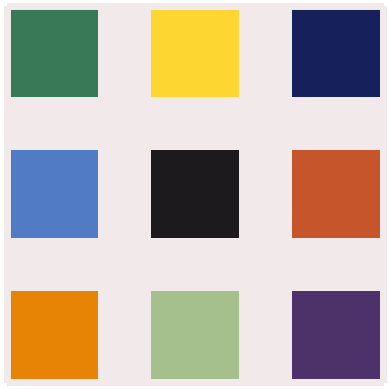

Write the Python code that produced this figure. (Note: this script raises an exception after producing the figure.)
"""Array-based replication of selected artworks by Ellsworth Kelly.

Created by Sadie Bartholomew, 2019.

TODO for this mini-project:
  * refactor to make data procesing code less coupled;
  * fix minor bug where grid-lines as square borders e.g. for S1_DESIGN
    are not exactly aligned with the edges of the squares;
  * fix another minor bug whereby there are small gaps at corners in any
    borders due to their creation by offset on spines;
  * to make the images look less artificial:
    * utilise a function to apply a slight random variation in colour for
      each square plotted associated with each colour in the scheme;
    * effective hinton diagram to make squares vary slightly in size: see
      https://matplotlib.org/examples/specialty_plots/hinton_demo.html.

"""


from matplotlib.colors import ListedColormap
from matplotlib.patches import Polygon
from matplotlib.collections import PatchCollection
import matplotlib.pyplot as plt
import numpy as np


# 'Nine Squares', source: tate.org.uk/art/artworks/kelly-nine-squares-p77435
#
# Tuple items are, in order:
#   1. configuration parameters;
#   2. the background colour, in R,G,B Decimal Code (3-tuple of ints 0-255);
#   3. the other colours used in the design, also in R,G,B Decimal Code.
#      Note: the order of these matters for the plotting logic, so we rely
#      on the dictionary ordering property for iteration of Python 3.
NS_DESIGN = (
    (3, 10, 6, 5.0),
    (242, 233, 234),
    {
        "NS_GREEN": (57, 121, 87),
        "NS_YELLOW": (253, 214, 49),
        "NS_BLUE": (22, 32, 91),
        "NS_LIGHTBLUE": (81, 123, 197),
        "NS_BLACK": (28, 26, 29),
        "NS_ORANGE": (198, 85, 43),
        "NS_LIGHTORANGE": (231, 132, 5),
        "NS_LIGHTGREEN": (165, 192, 141),
        "NS_PURPLE": (77, 50, 105),
    },
)

# 'Spectrum I', source: ellsworthkelly.org/work/spectrum-i/
#
# The tuple has only one item, the design colours, in R,G,B Decimal Code.
# Note: there is no background hence no designated background colour, &
# as in the NS design above, the order of colours matters i.e. we rely
# on Python 3 dict ordering.
S1_DESIGN = {
    "S1_YELLOW": (253, 226, 24),
    "S1_LIGHTGREEN": (89, 172, 80),
    "S1_GREEN": (1, 146, 59),
    "S1_TEAL": (1, 124, 104),
    "S1_LIGHTERBLUE": (1, 105, 166),
    "S1_BLUE": (46, 85, 162),
    "S1_PURPLE": (110, 66, 133),
    "S1_PUCE": (156, 70, 107),
    "S1_MAGENTA": (184, 49, 82),
    "S1_RED": (222, 38, 47),
    "S1_ORANGE": (231, 71, 45),
    "S1_LIGHTERORANGE": (236, 112, 52),
    "S1_DARKYELLOW": (247, 171, 25),
}

# SCABC 2 and 4 use many similar colours to e/o, so share definitions:
SCABCX_COLOURS = {
    "SCABCX_YELLOW": (223, 196, 84),
    "SCABCX_TERRACOTTA": (160, 50, 46),
    "SCABCX_LIGHTTERRACOTTA": (182, 76, 56),
    "SCABCX_ORANGE": (221, 137, 60),
    "SCABCX_SAND": (211, 156, 83),
    "SCABCX_BROWN": (123, 86, 59),
    "SCABCX_BEIGE": (220, 167, 146),
    "SCABCX_PLUM": (136, 66, 101),
    "SCABCX_LILAC": (190, 170, 181),
    "SCABCX_PALEGREEN": (181, 188, 131),
    "SCABCX_LIGHTGREEN": (147, 179, 96),
    "SCABCX_LIGHTBLUE": (112, 168, 201),
}
# Unique colours for SCABCX designs to add the above for each case:
SCABC2_UNIQUE = {
    "SCABC2_DARKGREYBLUE": (64, 68, 84),
    "SCABC2_BLACK": (49, 46, 42),  # lighter black than for SCABC4
    "SCABC2_BLUE": (69, 87, 162),
    "SCABC2_GREEN": (120, 137, 112),
}
SCABC4_UNIQUE = {
    "SCABC4_LIGHTERBLUE": (26, 67, 150),
    "SCABC4_BLUE": (27, 47, 115),
    "SCABC4_NAVYBLUE": (2, 54, 97),
    "SCABC4_BRIGHTORANGE": (206, 90, 23),
    "SCABC4_GREEN": (37, 106, 85),
}

# Data for all 'by chance' works in the same form for processing
BY_CHANCE_SHARED_PLOTTING_CONFIG = (2, 9, 0.05)
BY_CHANCE_DESIGNS = {
    # 'Colors for a Large Wall',
    #     source: ellsworthkelly.org/work/colors-for-a-large-wall/
    "CFALW": (
        (8, 0.15, 0.05),
        (0.0, True),  # border and internal squares border ("grid")
        (245, 245, 245),
        {
            "CFALW_BLACK": (8, 4, 3),
            "CFALW_BROWN": (60, 10, 12),
            "CFALW_PURPLE": (73, 34, 98),
            "CFALW_LILAC": (176, 141, 185),
            "CFALW_PINK": (238, 126, 138),
            "CFALW_BLUE": (19, 71, 152),
            "CFALW_LIGHTBLUE": (13, 147, 208),
            "CFALW_DARKBLUE": (2, 39, 84),
            "CFALW_GREEN": (1, 80, 80),
            "CFALW_LIGHTGREEN": (156, 192, 164),
            "CFALW_YELLOW": (254, 218, 35),
            "CFALW_LIGHTORANGE": (242, 133, 2),
            "CFALW_RED": (230, 54, 30),
        },
    ),
    # 'Spectrum Colors Arranged by Chance II',
    #     source: moma.org/collection/works/37202
    "SCABC2": (
        (38, 0.48, 0.2),
        (3.0, False),
        (233, 227, 213),
        {**SCABCX_COLOURS, **SCABC2_UNIQUE},
    ),
    # 'Spectrum Colors Arranged by Chance IV',
    #     source: ellsworthkelly.org/work/spectrum-colors-arranged-by-chance/
    "SCABC4": (
        (38, 0.48, 0.2),
        (3.0, False),
        (8, 11, 11),
        {**SCABCX_COLOURS, **SCABC4_UNIQUE},
    ),
    # 'Spectrum Colors Arranged by Chance VII',
    #     source: ellsworthkelly.org/work/spectrum-colors-arranged-by-chance/
    "SCABC7": (
        (40, 0.0, 0.0),
        (0.0, False),
        (223, 200, 19),  # no background as such here, so just use BRIGHTYELLOW
        {
            "SCABC7_DARKTEAL": (0, 56, 82),
            "SCABC7_DULLYELLOW": (231, 184, 71),
            "SCABC7_LIGHTORANGE": (241, 153, 0),
            "SCABC7_ORANGE": (214, 79, 8),
            "SCABC7_BROWN": (157, 31, 7),
            "SCABC7_RED": (226, 50, 21),
            "SCABC7_PINK": (241, 148, 156),
            "SCABC7_PURPLE": (78, 17, 81),
            "SCABC7_PLUM": (97, 21, 58),
            "SCABC7_GREYLILAC": (197, 183, 198),
            "SCABC7_LIMEGREEN": (175, 192, 38),
            "SCABC7_LIGHTGREEN": (140, 193, 115),
            "SCABC7_GREEN": (0, 149, 101),
            "SCABC7_BRIGHTBLUE": (46, 174, 208),
            "SCABC7_LIGHTBLUE": (76, 145, 176),
            "SCABC7_BLUE": (15, 64, 141),
            "SCABC7_DARKBLUE": (33, 45, 122),
        },
    ),
}

# 'Cité', source: https://www.artsy.net/artwork/ellsworth-kelly-cite
CITE_DESIGN = {
    "n_rows": 4,
    "n_cols": 5,
    "lines_per_plot": 4,
    "face_colour": "#E7E3DE",
    "line_colour": "#1D1D1F",
}


def convert_rgb_tuple(tuple_256):
    """Convert R,G,B Decimal Code from 8-bit integers to [0, 1] floats.

    E.g. (255, 247, 0) -> (1., 0.9686... , 0.) representing a specific
    yellow colour, namely #FFF700 in Hex(ademical).

    """
    return tuple(float(rgb_int) / 255 for rgb_int in tuple_256)


def set_colours(colours_dict, background_colour=False):
    """Create a discrete custom colour map of all design colours."""
    # Force background by making it first in list:
    all_colours = list(colours_dict.values())
    if background_colour:
        all_colours.insert(0, background_colour)
    ns_cmap = [convert_rgb_tuple(rgb) for rgb in all_colours]
    return ListedColormap(ns_cmap)


def format_axes(
    ax,
    border_params,
    border_on_sqs_extent=None,
    face_colour=None,
    equal_aspect=True,
):
    """Customise the graphical decoration aspects for a given subplot.

    Notably hide the ticks and tick labels so it looks like a canvas
    rather than a grphical plot. Optionally add a border and/or some
    subtle lines separating each square plotted within the subplot.

    """
    if equal_aspect:
        ax.set_aspect("equal")
    # Hide labels and ticks but keep grid viewable if desired (border_on_sqs):
    ax.set_xticklabels([])
    ax.set_yticklabels([])
    ax.xaxis.set_ticks_position("none")
    ax.yaxis.set_ticks_position("none")
    if border_params:  # adds a border to each whole subplot
        border_width, border_colour = border_params
        for spine in ax.spines.values():  # use the spines as effective border
            spine.set_linewidth(border_width)
            spine.set_color(border_colour)
            # This offset makes the spine-based border just touch the design
            # edges, without overlapping any of the design:
            spine.set_position(("outward", border_width / 2))
    # This block must come after the above or the styling will be overwritten:
    if border_on_sqs_extent:  # adds subtle lines between each plotted square
        squares_array = np.arange(-0.5, border_on_sqs_extent, 1.0)
        # Shift gridlines from centre of each square to edges:
        ax.set_xticks(squares_array)
        ax.set_yticks(squares_array)
        ax.xaxis.grid(which="major", color="darkgrey", alpha=0.4)
        ax.yaxis.grid(which="major", color="darkgrey", alpha=0.4)
    if face_colour:
        ax.set_facecolor(face_colour)


def plot_one_image(name, image, cmap, border_params=False):
    """Plot a formatted image using a given colourmap."""
    if not border_params:  # the default is no border (including no spines)
        border_params = (0.0, "white")
    fig, ax = plt.subplots()
    ax.imshow(image, cmap=cmap)
    format_axes(ax, border_params)
    plt.savefig("img/%s.png" % name, format="png", bbox_inches="tight", dpi=1000)
    plt.show()


def plot_NS(ns_data):
    """Plot the replication of the 'Nine Squares' piece."""
    # Unpack required data:
    ns_parameters, ns_backgr, ns_colours = ns_data
    no_squares, sq_len, square_spacing, border_width = ns_parameters

    # Create array representing the 'grid' structure of the design:
    size = 3 * sq_len + 2 * square_spacing
    image = np.zeros((size, size))

    indiv_square = np.ones((sq_len, sq_len))
    range_args = (
        0,
        sq_len * no_squares + 2 * square_spacing,
        sq_len + square_spacing,
    )
    for pos_i in range(*range_args):
        for pos_j in range(*range_args):
            image[pos_i : sq_len + pos_i, pos_j : sq_len + pos_j] = indiv_square
            indiv_square += 1.0  # increments *all* elements in the array

    # Map colours to data values in order. Note: relies on Py3 dict ordering:
    border_p = (border_width, convert_rgb_tuple(ns_backgr))
    plot_one_image("NS", image, set_colours(ns_colours, ns_backgr), border_p)


def plot_S1(s1_data):
    """Plot the replication of the 'Spectrum I' piece."""
    # Create array representing the 'striped' structure of the design:
    size = len(s1_data.keys()) + 1  # +1 as two columns have same colour
    image_flat_data = np.array(list(range(size)) * size)
    image = image_flat_data.reshape(size, size)  # [0, 1, 2...] for all rows
    image[:, size - 1] = 0  # make final column same value (colour) as first

    # Map colours to data values in order. Note: relies on Py3 dict ordering:
    plot_one_image("S1", image, set_colours(s1_data), False)


def create_by_chance_image(tuning_params, backgr_colour, colours):
    """Create a 'by chance' design image array using random sampling."""
    # Unpack the data defining each invididual design:
    squares_per_side, circularity_param, offset_param = tuning_params

    image = np.random.uniform(size=(squares_per_side, squares_per_side))
    # Make outer squares more often background, otherwise it is just an array
    # of random colours:
    for i in range(squares_per_side):
        for j in range(squares_per_side):
            centre_dist = ((squares_per_side / 2 - i) ** 2 + (squares_per_side / 2 - j) ** 2) ** circularity_param
            centre_prob = 2 * centre_dist / squares_per_side - offset_param
            if np.random.random_sample() < centre_prob:
                image[i, j] = 0.0
    return (image, set_colours(colours, backgr_colour))


def plot_by_chance(design_choice, plot_four_subplots=True):
    """Plot generated replications of the chosen 'by chance' work."""
    # Unpack data:
    tuning, border_grid, backgr_col, col = BY_CHANCE_DESIGNS[design_choice]
    border_width, grid_on = border_grid
    if plot_four_subplots:
        plots_per_side, size, spacing = BY_CHANCE_SHARED_PLOTTING_CONFIG
        # Force figure to be square with a 4x4 grid of very close subplots:
        fig, ax = plt.subplots(plots_per_side, plots_per_side, figsize=(size, size))
        plt.subplots_adjust(wspace=spacing, hspace=spacing)
        for i in range(plots_per_side):
            for j in range(plots_per_side):
                ax[i, j].imshow(*create_by_chance_image(tuning, backgr_col, col))
                border_on_extent = None
                if grid_on:
                    border_on_extent = tuning[0]  # the squares per side
                args = (
                    ax[i, j],
                    (border_width, convert_rgb_tuple(backgr_col)),
                )
                format_axes(*args, border_on_sqs_extent=border_on_extent)
        plt.savefig(
            "img/%s.png" % design_choice,
            format="png",
            bbox_inches="tight",
            dpi=1000,
        )
        plt.show()
    else:
        plot_one_image(design_choice, *create_by_chance_image(tuning, backgr_col, col))


def plot_cite(design_params):
    """Draw a set of lines at given angles on a square

    design_params is a dictionary containing:
        n_rows: how many rows of squares,
        n_cols: how many columns of squares,
        lines_per_plot: how many lines per square,
        face_colour: the background colour,
        line_colour: colours for each line,
    """

    def sample_offset_slopes_thickness():
        # random offset for starting height
        y_offset = np.random.normal(0, 0.02, size=1)

        # slopes of top and bottom lines of rectangle
        top_slope = 0.01 + np.random.normal(0, 0.05, size=1)
        bottom_slope = top_slope + np.random.normal(0, 0.05)

        # random line thickness
        line_thickness = np.random.uniform(0.05, 0.25)

        return y_offset, top_slope, bottom_slope, line_thickness

    def add_N_patches_to_ax(N, ax, patch_colour):
        patches = []

        left_wall = 0
        right_wall = 1

        for start_y in np.linspace(0, 1, N):

            (
                y_offset,
                top_slope,
                bottom_slope,
                line_thickness,
            ) = sample_offset_slopes_thickness()

            # randomly offset the starting y location
            start_y += y_offset

            top_left = [left_wall, start_y]
            top_right = [right_wall, start_y + top_slope]

            bottom_left = [left_wall, start_y + line_thickness]
            bottom_right = [
                right_wall,
                start_y + line_thickness + bottom_slope,
            ]

            polygon = Polygon(
                [top_left, bottom_left, bottom_right, top_right],
                closed=True,
                color=patch_colour,
            )
            patches.append(polygon)

        ax.add_collection(PatchCollection(patches, match_original=True))

    fig, axs = plt.subplots(
        design_params["n_rows"],
        design_params["n_cols"],
        figsize=(design_params["n_cols"] * 2, design_params["n_rows"] * 2),
    )

    axs = axs.ravel()

    for ax in axs:
        format_axes(
            ax,
            border_params=(0.0, "white"),
            equal_aspect=False,
            face_colour=design_params["face_colour"],
        )
        add_N_patches_to_ax(
            design_params["lines_per_plot"],
            ax,
            patch_colour=design_params["line_colour"],
        )

    plt.subplots_adjust(wspace=0, hspace=0)
    plt.savefig("img/cité.png", format="png", bbox_inches="tight", dpi=1000)
    plt.show()


# Run functions on the relevant data to plot all defined designs:
plot_NS(NS_DESIGN)
plot_S1(S1_DESIGN)
for design in BY_CHANCE_DESIGNS.keys():
    plot_by_chance(design)

plot_cite(CITE_DESIGN)
